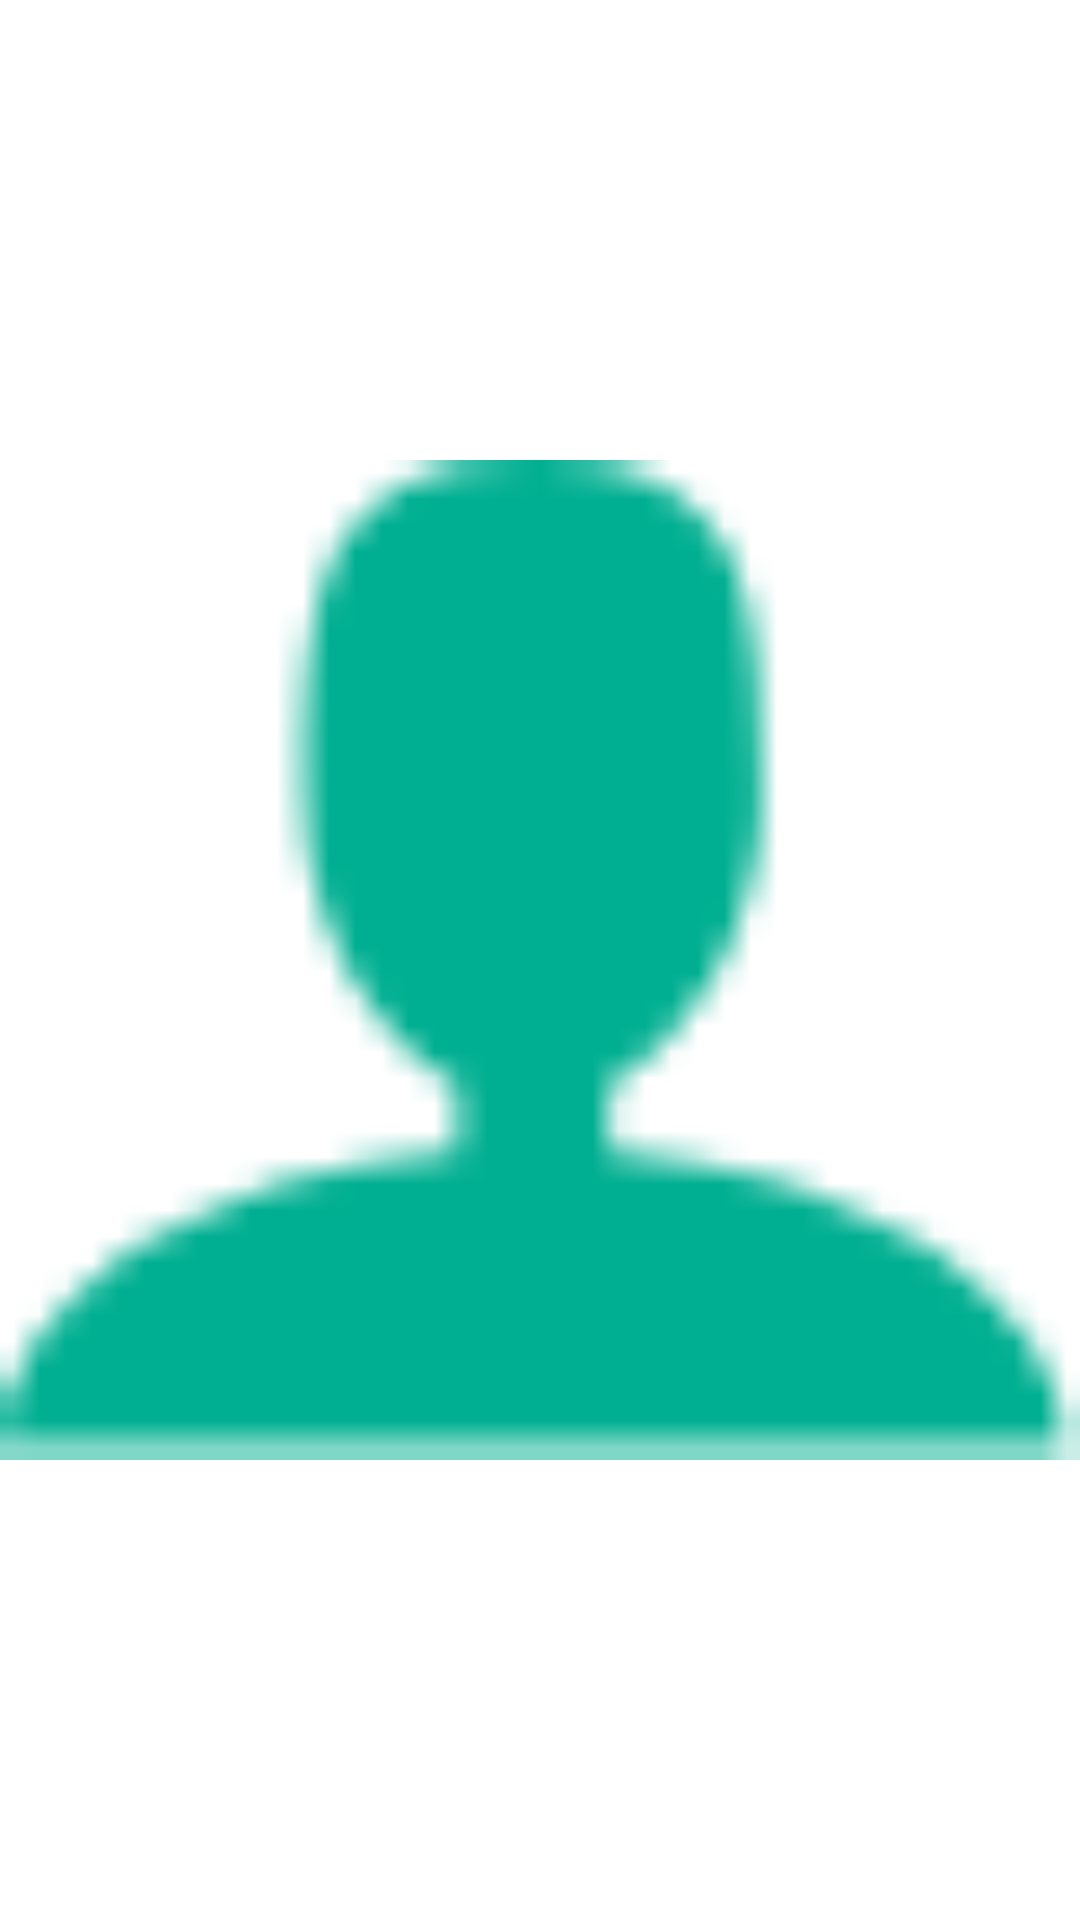

Android layout source for this screen:
<!-- AndroidManifest.xml: application theme Theme.Strash_Cart -->
<!-- res/layout/eco_product_display_img.xml -->
<?xml version="1.0" encoding="utf-8"?>
<androidx.constraintlayout.widget.ConstraintLayout xmlns:android="http://schemas.android.com/apk/res/android"
    android:layout_width="match_parent"
    android:layout_height="match_parent"
    android:layout_margin="10dp">

    <ImageView
        android:id="@+id/eco_product_display_img"
        android:layout_width="match_parent"
        android:layout_height="match_parent"
        android:adjustViewBounds="true"
        android:scaleType="fitCenter"
        android:src="@drawable/person" />

</androidx.constraintlayout.widget.ConstraintLayout>
<!-- resources referenced by this layout -->
<resources>
  <!-- drawable person: png bitmap (drawable, 949 bytes) -->
  <style name="Theme.Strash_Cart" parent="Theme.MaterialComponents.DayNight.NoActionBar">
          
          <item name="colorPrimary">@color/purple_500</item>
          <item name="colorPrimaryVariant">@color/purple_700</item>
          <item name="colorOnPrimary">@color/white</item>
          
          <item name="colorSecondary">@color/teal_200</item>
          <item name="colorSecondaryVariant">@color/teal_700</item>
          <item name="colorOnSecondary">@color/black</item>
          
          <item name="android:statusBarColor" tools:targetApi="l">?attr/colorPrimaryVariant</item>
          
      </style>
  <color name="purple_500">#FF6200EE</color>
  <color name="purple_700">#FF3700B3</color>
  <color name="white">#FFFFFFFF</color>
  <color name="teal_200">#FF03DAC5</color>
  <color name="teal_700">#FF018786</color>
  <color name="black">#FF000000</color>
</resources>
